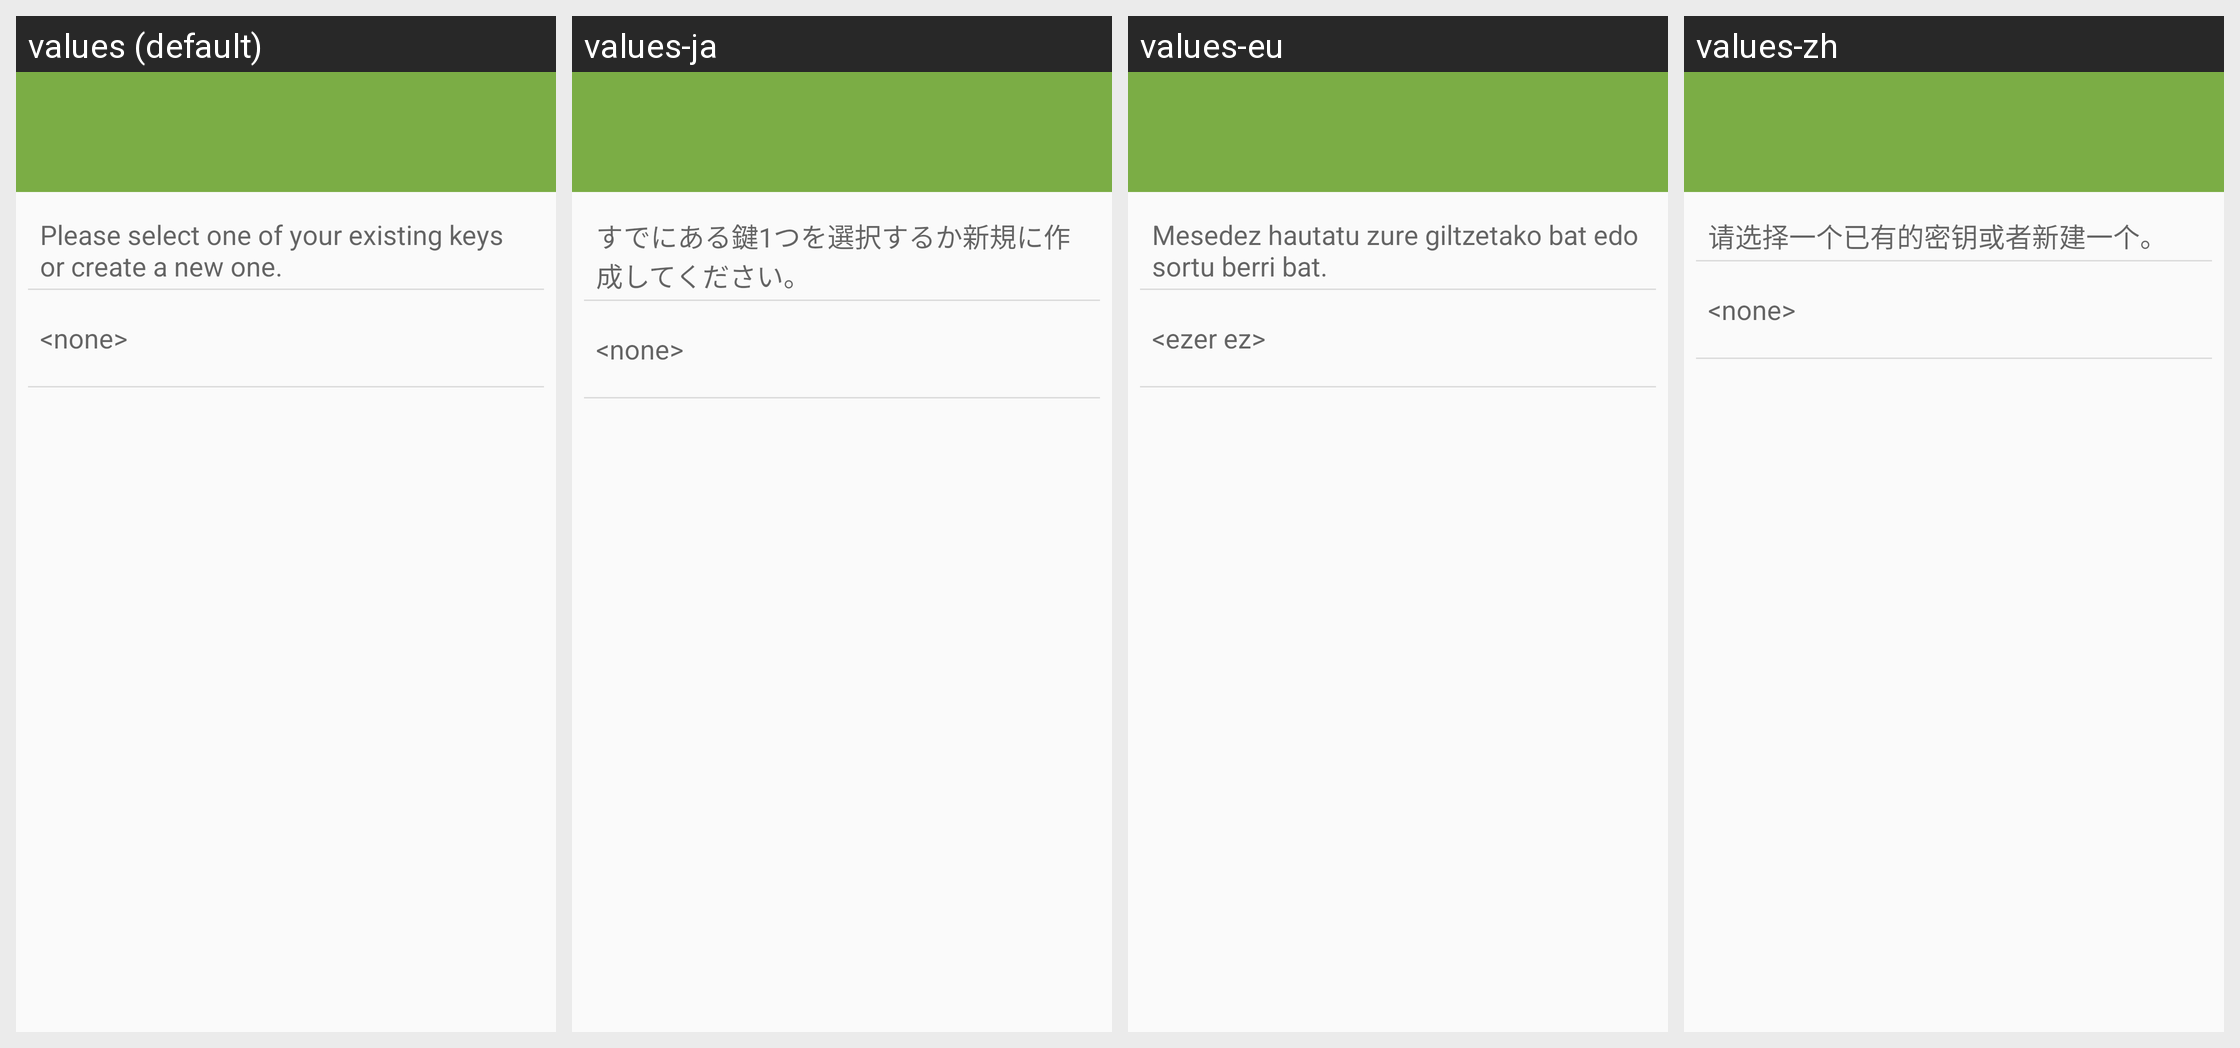

Translations of the strings shown on this Android screen, per locale in the grid:
Android screen res/layout/api_select_sign_key_activity.xml rendered under 4 locales, left to right: values (default), values-ja, values-eu, values-zh. Device: Nexus 5 (rendered at 1080×1920; each locale shown at half size, 540×960, under a caption strip naming it); theme Theme.Keychain.Light.
Other locales in the repository, not shown: values-ar, values-bg, values-bn, values-br, values-ca, values-cs, values-da, values-de, values-el, values-eo, values-es, values-es-rMX, values-et, values-fa, values-fi, values-fr, values-gl, values-hi, values-hu, values-id, values-in, values-it, values-iw, values-jv, values-kn, values-ko, values-la, values-nb, values-nl, values-nl-rBE, values-no, values-pa, values-pl, values-pt, values-pt-rBR, values-ro, values-ru, values-sk, values-sl, values-sr, values-sv, values-te, values-th, values-tr, values-uk, values-ur, values-vi, values-zh-rCN, values-zh-rTW.
Strings drawn on this screen, with the default value and each locale's value (text and hints the layout hard-codes, and strings that could not be matched under every locale, appear in the picture but are not listed):

api_select_sign_key_text
  values: Please select one of your existing keys or create a new one.
  values-ja: すでにある鍵1つを選択するか新規に作成してください。
  values-eu: Mesedez hautatu zure giltzetako bat edo sortu berri bat.
  values-zh: 请选择一个已有的密钥或者新建一个。

none
  values: <none>
  values-ja: <none>
  values-eu: <ezer ez>
  values-zh: <none>
